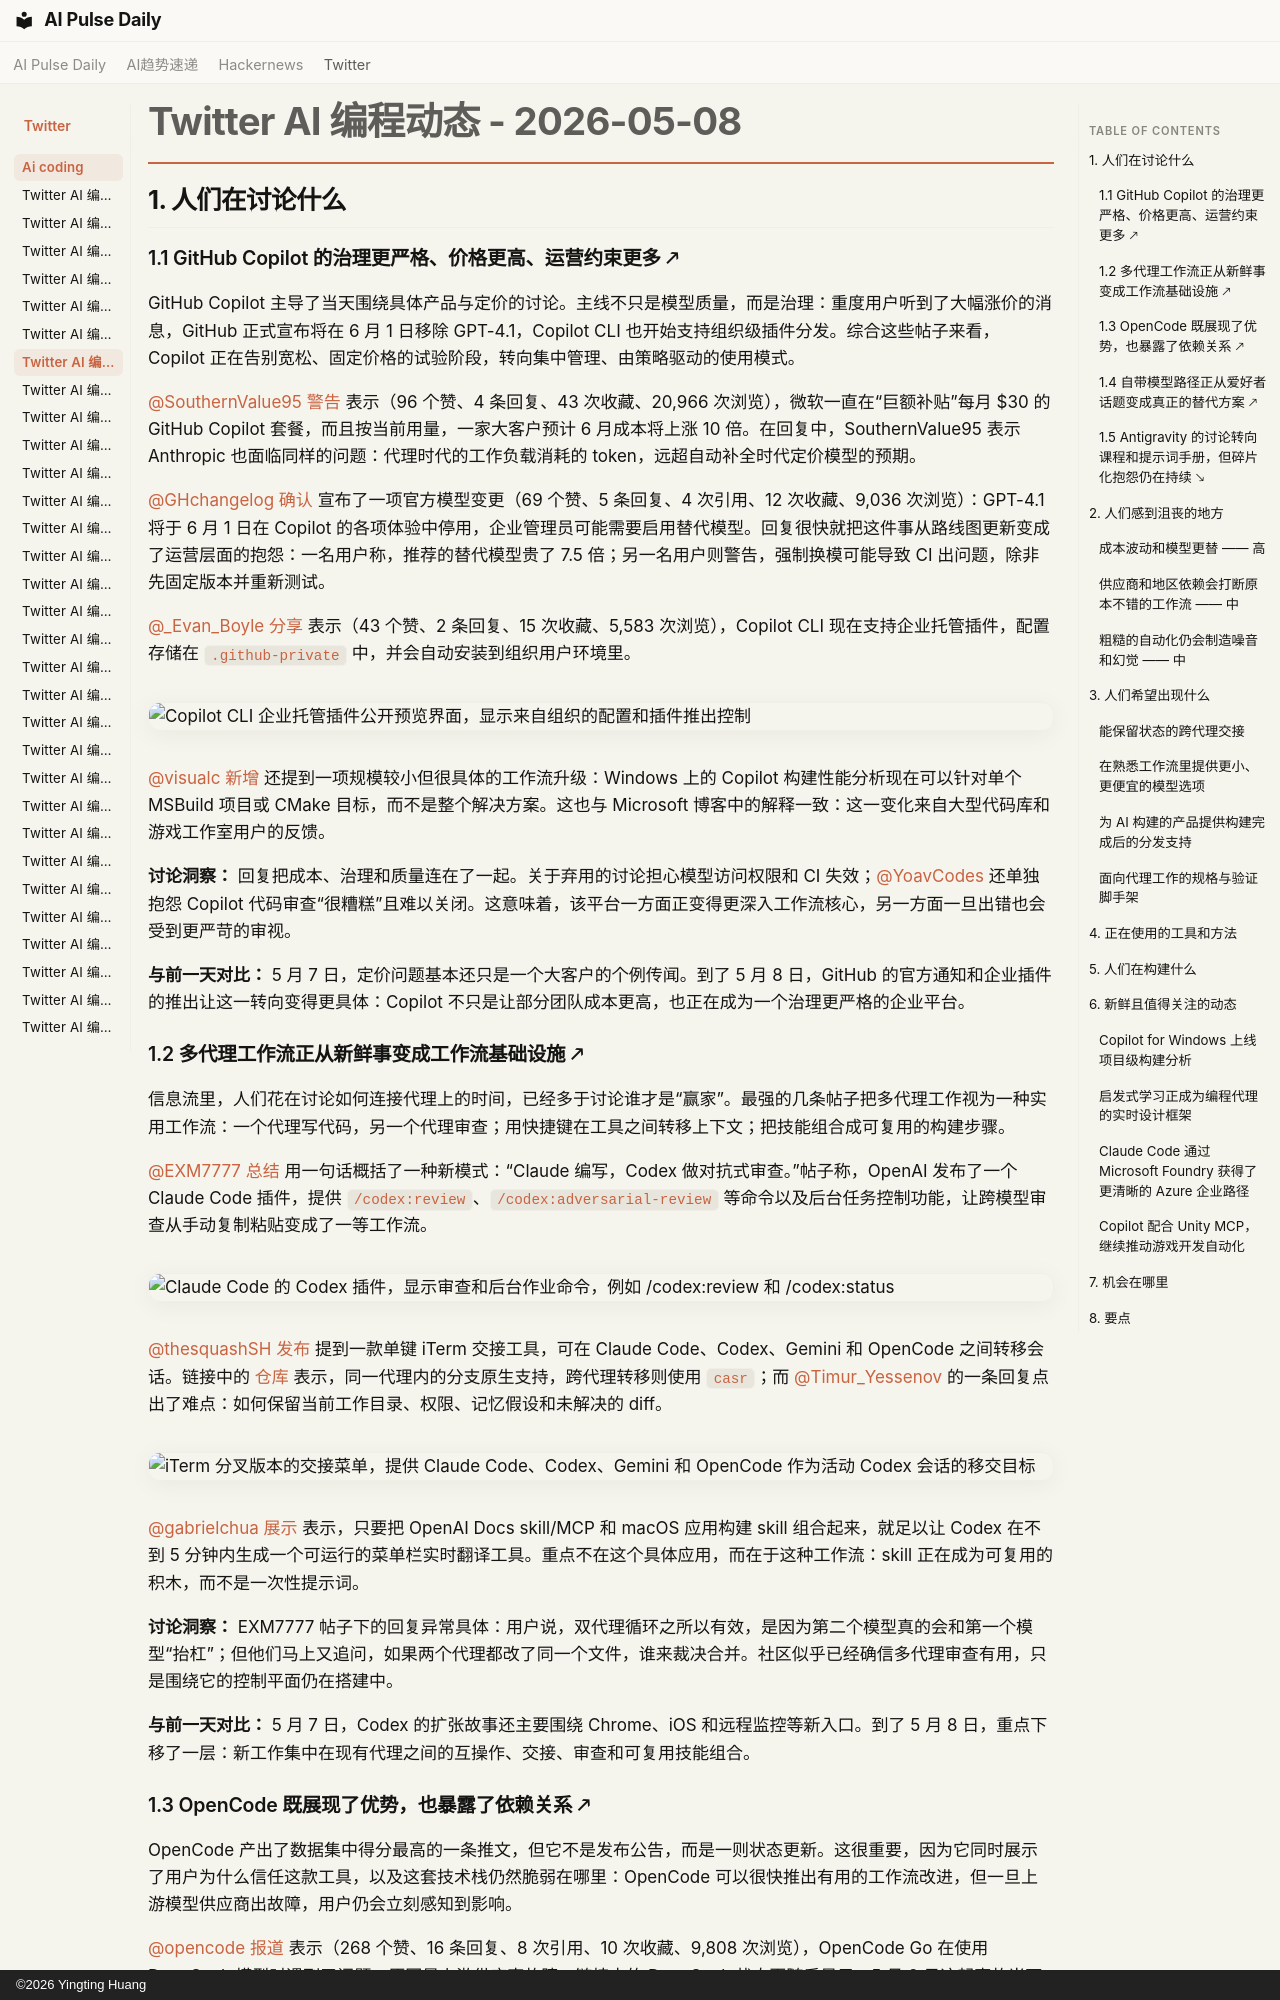

repository: vibewatch/vibewatch.github.io · page: twitter/ai-coding/2026-05-08.zh/index.html · generator: mkdocs · copyright: ©2026 Yingting Huang

# Twitter AI 编程动态 - 2026-05-08

## 1. 人们在讨论什么

### 1.1 GitHub Copilot 的治理更严格、价格更高、运营约束更多 🡕

GitHub Copilot 主导了当天围绕具体产品与定价的讨论。主线不只是模型质量，而是治理：重度用户听到了大幅涨价的消息，GitHub 正式宣布将在 6 月 1 日移除 GPT-4.1，Copilot CLI 也开始支持组织级插件分发。综合这些帖子来看，Copilot 正在告别宽松、固定价格的试验阶段，转向集中管理、由策略驱动的使用模式。

[@SouthernValue95](https://x.com/SouthernValue95) [警告](https://x.com/SouthernValue95/status/2052497809769992446) 表示（96 个赞、4 条回复、43 次收藏、20,966 次浏览），微软一直在“巨额补贴”每月 $30 的 GitHub Copilot 套餐，而且按当前用量，一家大客户预计 6 月成本将上涨 10 倍。在回复中，SouthernValue95 表示 Anthropic 也面临同样的问题：代理时代的工作负载消耗的 token，远超自动补全时代定价模型的预期。

[@GHchangelog](https://x.com/GHchangelog) [确认](https://x.com/GHchangelog/status/2052546539923411028) 宣布了一项官方模型变更（69 个赞、5 条回复、4 次引用、12 次收藏、9,036 次浏览）：GPT-4.1 将于 6 月 1 日在 Copilot 的各项体验中停用，企业管理员可能需要启用替代模型。回复很快就把这件事从路线图更新变成了运营层面的抱怨：一名用户称，推荐的替代模型贵了 7.5 倍；另一名用户则警告，强制换模可能导致 CI 出问题，除非先固定版本并重新测试。

[@_Evan_Boyle](https://x.com/_Evan_Boyle) [分享](https://x.com/_Evan_Boyle/status/2052788245080223979) 表示（43 个赞、2 条回复、15 次收藏、5,583 次浏览），Copilot CLI 现在支持企业托管插件，配置存储在 `.github-private` 中，并会自动安装到组织用户环境里。

![Copilot CLI 企业托管插件公开预览界面，显示来自组织的配置和插件推出控制](https://pbs.twimg.com/media/HHz3hWZacAAQnmg.jpg)

[@visualc](https://x.com/visualc) [新增](https://x.com/visualc/status/2052497811045036464) 还提到一项规模较小但很具体的工作流升级：Windows 上的 Copilot 构建性能分析现在可以针对单个 MSBuild 项目或 CMake 目标，而不是整个解决方案。这也与 Microsoft 博客中的解释一致：这一变化来自大型代码库和游戏工作室用户的反馈。

**讨论洞察：** 回复把成本、治理和质量连在了一起。关于弃用的讨论担心模型访问权限和 CI 失效；[@YoavCodes](https://x.com/YoavCodes) 还单独抱怨 Copilot 代码审查“很糟糕”且难以关闭。这意味着，该平台一方面正变得更深入工作流核心，另一方面一旦出错也会受到更严苛的审视。

**与前一天对比：** 5 月 7 日，定价问题基本还只是一个大客户的个例传闻。到了 5 月 8 日，GitHub 的官方通知和企业插件的推出让这一转向变得更具体：Copilot 不只是让部分团队成本更高，也正在成为一个治理更严格的企业平台。

### 1.2 多代理工作流正从新鲜事变成工作流基础设施 🡕

信息流里，人们花在讨论如何连接代理上的时间，已经多于讨论谁才是“赢家”。最强的几条帖子把多代理工作视为一种实用工作流：一个代理写代码，另一个代理审查；用快捷键在工具之间转移上下文；把技能组合成可复用的构建步骤。

[@EXM7777](https://x.com/EXM7777) [总结](https://x.com/EXM7777/status/2052810528452718757) 用一句话概括了一种新模式：“Claude 编写，Codex 做对抗式审查。”帖子称，OpenAI 发布了一个 Claude Code 插件，提供 `/codex:review`、`/codex:adversarial-review` 等命令以及后台任务控制功能，让跨模型审查从手动复制粘贴变成了一等工作流。

![Claude Code 的 Codex 插件，显示审查和后台作业命令，例如 /codex:review 和 /codex:status](https://pbs.twimg.com/media/HH0MTCZaoAAiHRX.png)

[@thesquashSH](https://x.com/thesquashSH) [发布](https://x.com/thesquashSH/status/2052622044597215663) 提到一款单键 iTerm 交接工具，可在 Claude Code、Codex、Gemini 和 OpenCode 之间转移会话。链接中的 [仓库](https://github.com/pirate/iterm-agent-fork) 表示，同一代理内的分支原生支持，跨代理转移则使用 `casr`；而 [@Timur_Yessenov](https://x.com/Timur_Yessenov) 的一条回复点出了难点：如何保留当前工作目录、权限、记忆假设和未解决的 diff。

![iTerm 分叉版本的交接菜单，提供 Claude Code、Codex、Gemini 和 OpenCode 作为活动 Codex 会话的移交目标](https://pbs.twimg.com/media/HHxgo1ZacAAmXTw.jpg)

[@gabrielchua](https://x.com/gabrielchua) [展示](https://x.com/gabrielchua/status/2052628452017394008) 表示，只要把 OpenAI Docs skill/MCP 和 macOS 应用构建 skill 组合起来，就足以让 Codex 在不到 5 分钟内生成一个可运行的菜单栏实时翻译工具。重点不在这个具体应用，而在于这种工作流：skill 正在成为可复用的积木，而不是一次性提示词。

**讨论洞察：** EXM7777 帖子下的回复异常具体：用户说，双代理循环之所以有效，是因为第二个模型真的会和第一个模型“抬杠”；但他们马上又追问，如果两个代理都改了同一个文件，谁来裁决合并。社区似乎已经确信多代理审查有用，只是围绕它的控制平面仍在搭建中。

**与前一天对比：** 5 月 7 日，Codex 的扩张故事还主要围绕 Chrome、iOS 和远程监控等新入口。到了 5 月 8 日，重点下移了一层：新工作集中在现有代理之间的互操作、交接、审查和可复用技能组合。
